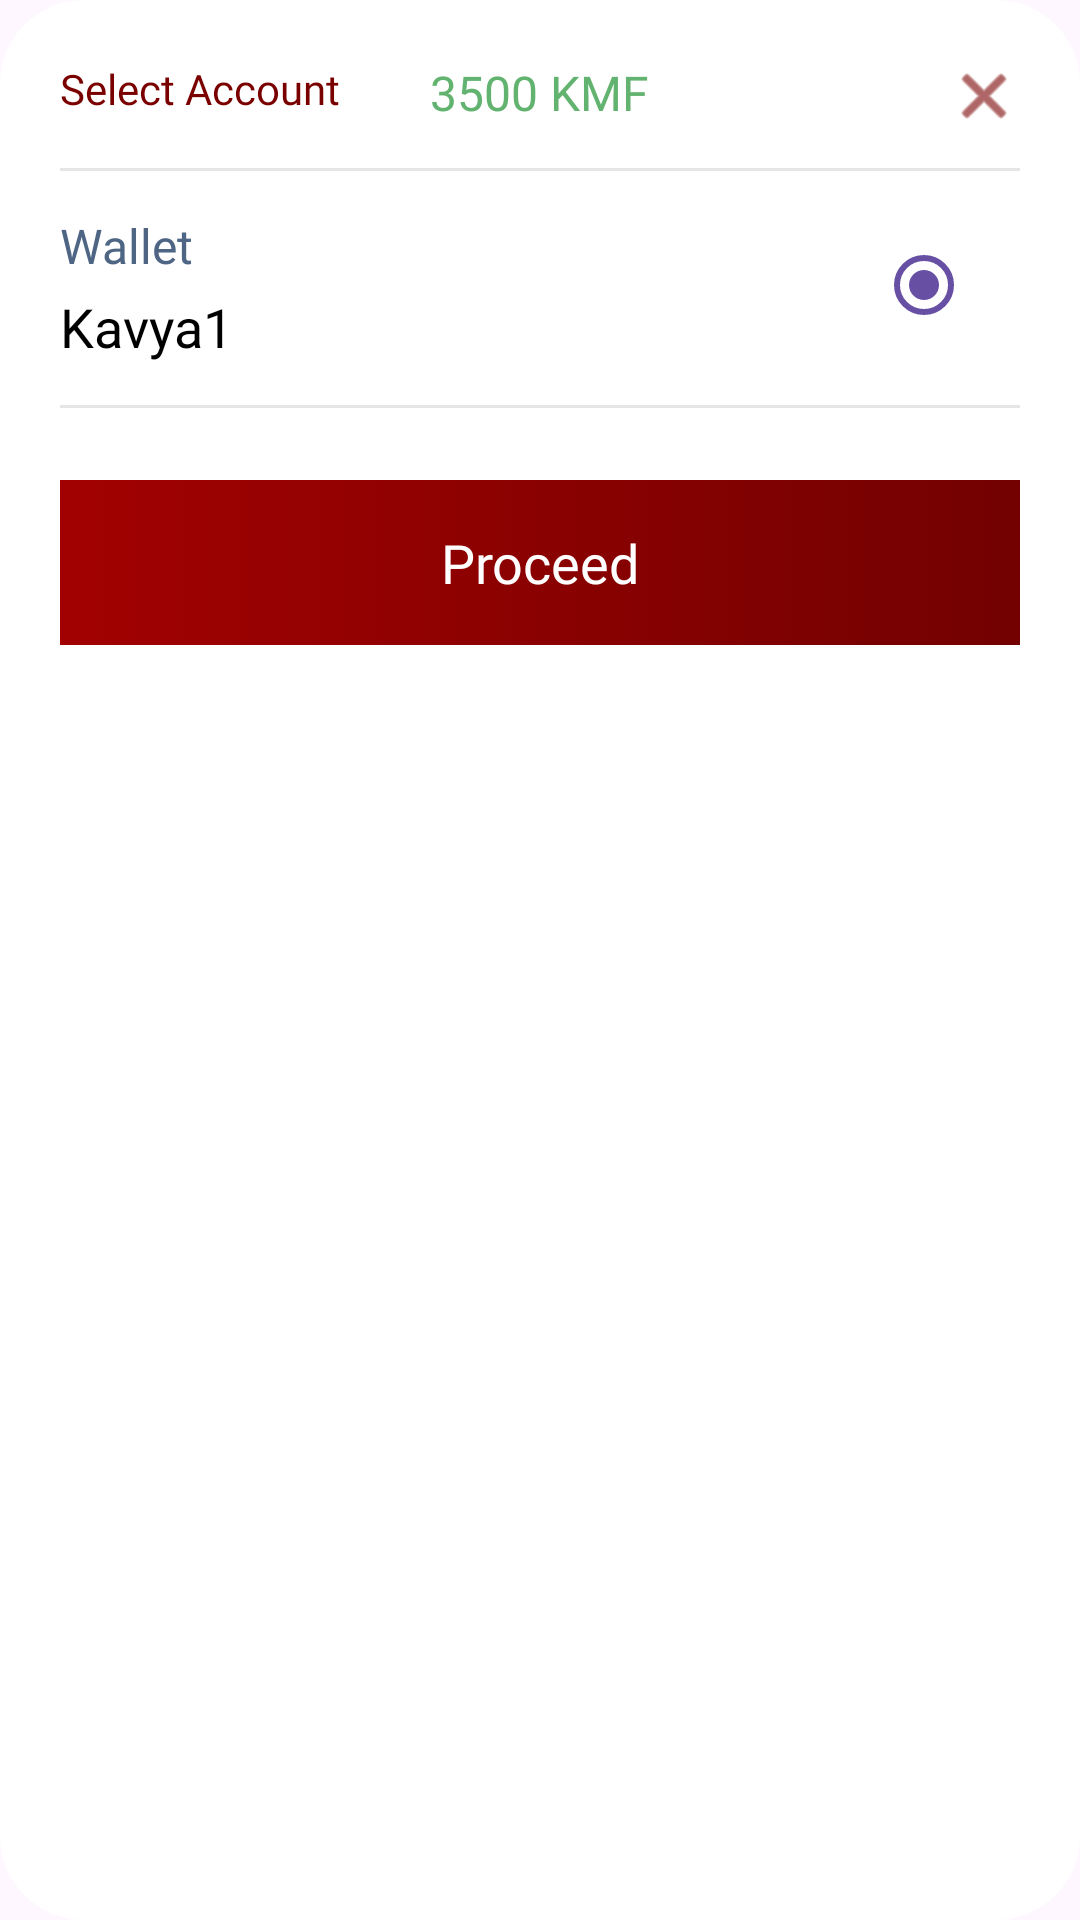

Here is an Android app screen rendered from its layout file. Give the layout XML and the strings, colors and styles it references.
<!-- AndroidManifest.xml: application theme Theme.wakati_kotlin -->
<!-- res/layout/dialog_select_account.xml -->
<?xml version="1.0" encoding="utf-8"?>
<LinearLayout xmlns:android="http://schemas.android.com/apk/res/android"
    xmlns:app="http://schemas.android.com/apk/res-auto"
    android:layout_width="match_parent"
    android:layout_height="wrap_content"
    android:background="@drawable/dialog_bg"
    android:orientation="vertical"
    android:layout_margin="@dimen/_3sdp"
    android:padding="20dp">

    <RelativeLayout
        android:layout_width="match_parent"
        android:layout_height="wrap_content">

        <TextView
            android:layout_width="wrap_content"
            android:layout_height="wrap_content"
            android:fontFamily="@font/montserrat_medium"
            android:text="Select Account"
            android:textColor="#7A0000"

            android:textSize="@dimen/_11ssp" />

        <TextView
            android:id="@+id/txtTotal"
            android:layout_width="wrap_content"
            android:layout_height="wrap_content"
            android:layout_centerHorizontal="true"
            android:fontFamily="@font/montserrat_bold"
            android:text="3500 KMF"
            android:textColor="#62B36F"
            android:textSize="16sp" />

        <ImageView
            android:id="@+id/btnClose"
            android:layout_width="24dp"
            android:layout_height="24dp"
            android:layout_alignParentEnd="true"
            android:src="@android:drawable/ic_menu_close_clear_cancel"
            app:tint="#7A0000" />

    </RelativeLayout>

    <View
        android:layout_width="match_parent"
        android:layout_height="1dp"
        android:layout_marginTop="12dp"
        android:background="#E5E5E5" />

    

    <RelativeLayout
        android:layout_width="match_parent"
        android:layout_height="wrap_content"
        android:layout_marginTop="14dp">

        <LinearLayout
            android:layout_width="wrap_content"
            android:layout_height="wrap_content"
            android:orientation="vertical">

            <TextView
                android:layout_width="wrap_content"
                android:layout_height="wrap_content"
                android:text="Wallet"
                android:textColor="@color/blue_gray_text_color"
                android:fontFamily="@font/montserrat_regular"
                android:textSize="16sp" />

            <TextView
                android:id="@+id/holdername"
                android:layout_width="wrap_content"
                android:layout_height="wrap_content"
                android:layout_marginTop="4dp"
                android:text="Kavya1"
                android:textColor="@color/black"
                android:textSize="18sp"
                android:fontFamily="@font/montserrat_bold" />

        </LinearLayout>

        <RadioButton
            android:layout_width="wrap_content"
            android:layout_height="wrap_content"
            android:layout_alignParentEnd="true"
            android:buttonTint="#8B0000"
            android:checked="true" />

    </RelativeLayout>

    <View
        android:layout_width="match_parent"
        android:layout_height="1dp"
        android:layout_marginTop="14dp"
        android:background="#E5E5E5" />

    <TextView
        android:id="@+id/btnProceed"
        android:layout_width="match_parent"
        android:layout_height="55dp"
        android:layout_marginTop="24dp"
        android:background="@drawable/button_bg"
        android:text="Proceed"
        android:gravity="center"
        android:textAllCaps="false"
        android:textColor="@android:color/white"
        android:textSize="18sp"
        android:fontFamily="@font/montserrat_medium" />

</LinearLayout>
<!-- resources referenced by this layout -->
<resources>
  <color name="black">#FF000000</color>
  <color name="blue_gray_text_color">#4E6584</color>
  <!-- drawable button_bg (drawable) -->
  <?xml version="1.0" encoding="utf-8"?>
  <selector xmlns:android="http://schemas.android.com/apk/res/android">
      <item>
  
  
          <shape android:shape="rectangle">
              <gradient android:startColor="@color/red_color" android:endColor="@color/light_red_color" android:angle="180"/>
              <corners android:radius="@dimen/_8sdp"/>
          </shape>
  
      </item>
  </selector>
  <!-- drawable dialog_bg (drawable) -->
  <?xml version="1.0" encoding="utf-8"?>
  <shape xmlns:android="http://schemas.android.com/apk/res/android">
  
      <solid android:color="@android:color/white" />
  
      <corners android:radius="28dp" />
  
  </shape>
  <style name="Theme.wakati_kotlin" parent="Base.Theme.wakati_kotlin" />
  <color name="red_color">#730101</color>
  <color name="light_red_color">#A20101</color>
  <style name="Base.Theme.wakati_kotlin" parent="Theme.Material3.DayNight.NoActionBar">
  
          <item name="android:statusBarColor">
              @android:color/transparent
          </item>
  
          <item name="android:windowLightStatusBar">
              true
          </item>
  
      </style>
</resources>
